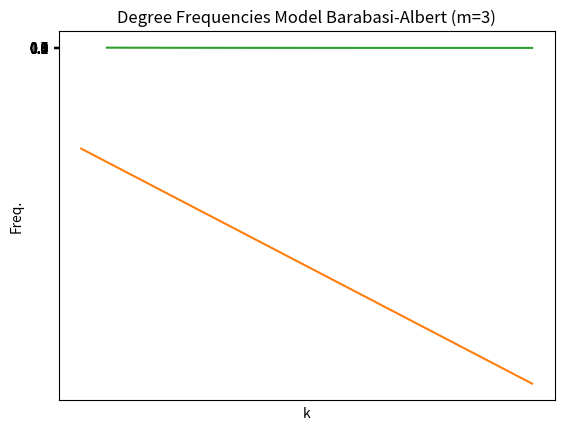

Python code for this plot:
import collections
import matplotlib.pyplot as plt
import networkx as nx
import numpy as np
from random import *
#import traits.api as trapi
#import traitsui.api as trui


def generateModelA(N, m):
    G = nx.Graph()
    # fill this graph according to model A
    # HINTS: look at the documentation of
    # NetworkX: https://networkx.github.io/documentation/stable/tutorial.html
    # Numpy (random): https://docs.scipy.org/doc/numpy-1.14.0/reference/routines.random.html

    for i in range(0, m):
        G.add_node(i)
        print('add node: ' + str(i))

    for i in range(0, m):
        for n in range(0, m):
            if(i == n):
                continue
            else:
                print('Edge: ' + str(i) + ', ' + str(n))
                G.add_edge(i,n)

    #construct N-m new nodes
    for r in range(0,N-m):
        current_size = len(G.nodes)
        new_node = r
        G.add_node(new_node)
        #link new node to m random nodes
        for i in range(0, m):
            random_node = randint(0,current_size)
            G.add_edge(new_node, random_node)

    nx.draw(G)
    print(str(G.graph))
    return G


def generateModelBA(N, m):
    G = nx.Graph()
    # fill this graph according to model A
    # HINTS: look at the documentation of
    # NetworkX: https://networkx.github.io/documentation/stable/tutorial.html
    # Numpy (random): https://docs.scipy.org/doc/numpy-1.14.0/reference/routines.random.html
    return G


def plotCompare(N, m, scale='log'):
    # generate a plot that compares the different functions
    # use N*m as max_degree
    # look at the plotFrequencies method below for inspiration
    fig, ax = plt.subplots()


def plotExercise():
    # to do the exercise, first adapt the generateModelBA method to allow it to restart
    pass  # do nothing; remove before editing further


# this function draws the frequencies of the degrees; don't modify
def plotFrequencies(deg, freq, max_degree, name='', scale='linear'):
    fig, ax = plt.subplots()
    ax.set_xscale(scale)
    ax.set_yscale(scale)
    plt.plot(deg, freq, 'o')

    plt.title("Degree Frequencies " + name)
    plt.ylabel("Freq.")
    plt.xlabel("k")
    ax.set_xticks(np.arange(0, max_degree + 10, step=10))
    ax.set_yticks(np.arange(0, 1.1, step=0.1))


# this function counts the frequencies of the degrees; don't modify
def frequencies(G):
    N = G.number_of_nodes()
    if N == 0:
        return [], [], 0
    degree_sequence = sorted([d for n, d in G.degree()], reverse=True)
    degree_count = collections.Counter(degree_sequence)
    deg, cnt = zip(*degree_count.items())
    max_degree = max(deg)
    freq = map(lambda x: float(x) / N, cnt)
    return deg, freq, max_degree


# this function computes the approximation for model A; don't modify
def plotApproxModelA(N, m, max_degree):
    x = np.linspace(1.0, max_degree + 5)
    y = np.multiply(np.exp(1 - x / m), 1 / float(m))
    plt.plot(x, y)


# this function computes the approximation for model B-A; don't modify
def plotApproxModelBA(N, m, max_degree):
    x = np.linspace(float(m), max_degree + 10)
    y = np.multiply(2 * (m * 2), x * -3)
    plt.plot(x, y)


# this function computes the exact form of model B-A; don't modify
def plotApproxModelBA2(N, m, max_degree):
    x = np.linspace(m + 0.4, max_degree + 10)
    y = np.divide(2 * m * (m + 1), x * (x + 1) * (x + 2))
    plt.plot(x, y)


# this function plots models BA for N and m using a particular scale; don't modify
def plotNmBA(N, m, scale='linear'):
    # using model BA
    G = generateModelBA(N, m)
    (deg, freq, max_degree) = frequencies(G)
    plotFrequencies(deg, freq, max_degree, 'Model Barabasi-Albert (m=' + str(m) + ')', scale)
    plotApproxModelBA(N, m, max_degree)
    plotApproxModelBA2(N, m, max_degree)

# this function plots models BA for N and m using a particular scale; don't modify
def plotNmA(N, m, scale='linear'):
    # using model A
    G = generateModelA(N, m)
    (deg, freq, max_degree) = frequencies(G)
    plotFrequencies(deg, freq, max_degree, 'Model A (m=' + str(m) + ')', scale)
    plotApproxModelA(N, m, max_degree)


# don't modify this class or anything below it
# class Conf(trapi.HasTraits):
#     N = trapi.Int(100, label='N')
#     m = trapi.Int(5, label='m')
#     goA = trui.Action(name='Generate Model A', action='compModelA')
#     goBA = trui.Action(name='Generate Model B-A', action='compModelBA')
#     comp = trui.Action(name='Compare approximations', action='compApprox')
#     ex = trui.Action(name='Do exercise', action='doExercise')
#     scale = trapi.Enum('Linear', 'Log-log')
#
#     view = trui.View(
#         'N', 'm', 'scale',
#         buttons=[goA, goBA, comp, ex]
#     )
#
#     def getScale(self):
#         if self.scale == 'Log-log':
#             return 'log'
#         else:
#             return 'linear'
#
#     def doExercise(self, info):
#         plotExercise()
#         plt.show()
#         exit()
#
#     def compModelA(self, info):
#         plotNmA(self.N, self.m, self.getScale())
#         plt.show()
#         exit()
#
#     def compModelBA(self, info):
#         plotNmBA(self.N, self.m, self.getScale())
#         plt.show()
#         exit()
#
#     def compApprox(self, info):
#         plotCompare(self.N, self.m, self.getScale())
#         plt.show()
#         exit()
#
#     def display(self):
#         self.configure_traits()


#conf = Conf()
#conf.display()
#a = generateModelA(50,5)
plotNmBA(100,3)
plt.show()
